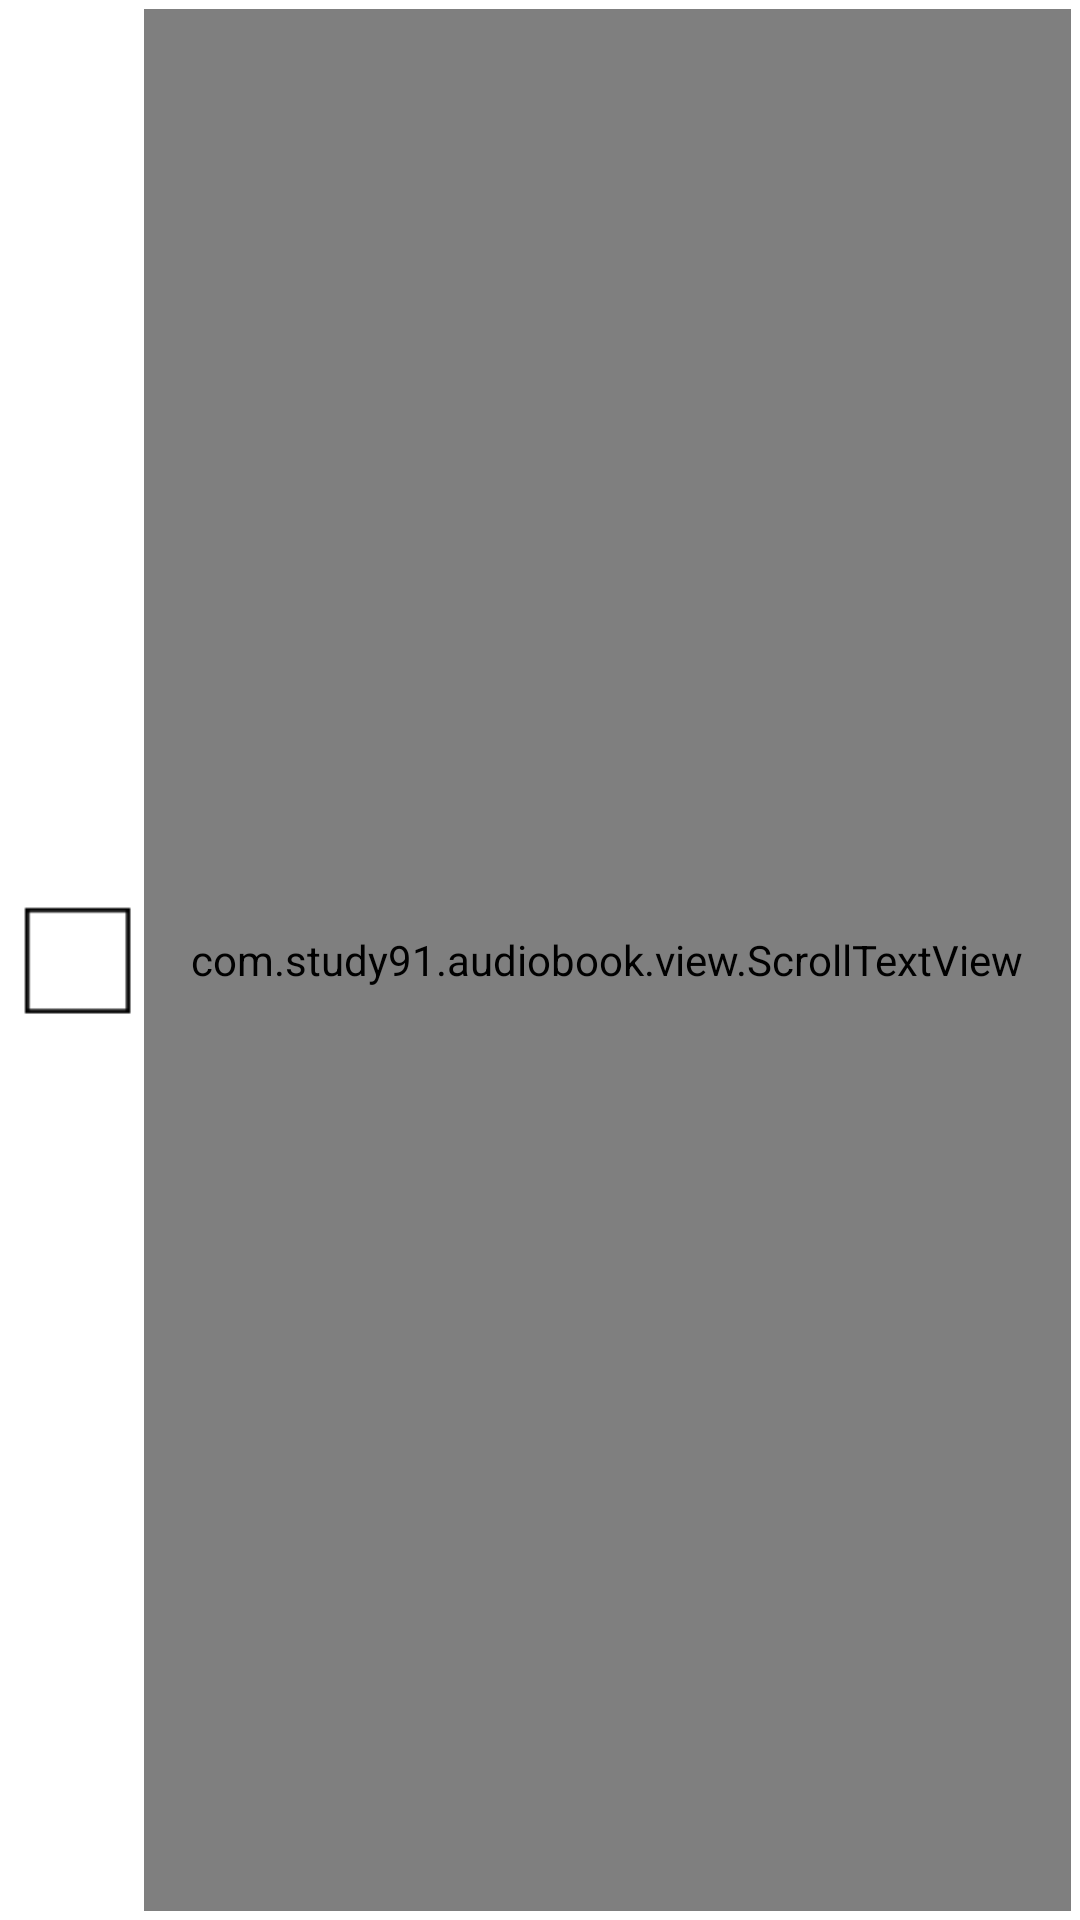

This screen was rendered from an Android layout file. Write that file and the resources it references.
<!-- AndroidManifest.xml: application theme AppTheme -->
<!-- res/layout/book_list_group_view.xml -->
<?xml version="1.0" encoding="utf-8"?>
<RelativeLayout
    xmlns:android="http://schemas.android.com/apk/res/android"
    android:layout_width="match_parent"
    android:layout_height="50dp"
    android:padding="3dp">

    <RelativeLayout
        android:id="@+id/iconLayout"
        android:layout_width="45dp"
        android:layout_height="45dp"
        android:padding="3dp"
        android:layout_centerVertical="true" >
        
        <ImageView
            android:id="@+id/iconImageView"
            android:layout_width="match_parent"
            android:layout_height="match_parent"
            android:layout_centerVertical="true"
            android:src="@mipmap/catalog_group_icon"/>

        
        <TextView
            android:id="@+id/bookIDTextView"
            android:layout_width="match_parent"
            android:layout_height="match_parent"
            android:gravity="center"
            android:layout_centerVertical="true"
            android:textColor="@color/popup_window_text"
            android:textStyle="bold"/>
    </RelativeLayout>

    
    <com.study91.audiobook.view.ScrollTextView
        android:id="@+id/bookNameTextView"
        android:layout_toRightOf="@+id/iconLayout"
        android:layout_width="match_parent"
        android:layout_height="match_parent"
        android:gravity="center_vertical"
        android:textColor="@drawable/hyperlink_blank"
        android:textStyle="bold"
        android:singleLine="true"/>

</RelativeLayout>
<!-- resources referenced by this layout -->
<resources>
  <color name="popup_window_text">#000000</color>
  <!-- drawable hyperlink_blank (drawable) -->
  <?xml version="1.0" encoding="utf-8"?>
  <selector xmlns:android="http://schemas.android.com/apk/res/android">
      
      <item android:state_pressed="true" android:color="#FF0000"/>
  
      
      <item android:state_pressed="false" android:color="#000000"/>
  </selector>
  <!-- mipmap catalog_group_icon: png bitmap (mipmap-mdpi, 1128 bytes) -->
  <style name="AppTheme" parent="@android:style/Theme.Light.NoTitleBar">
          
          <item name="colorPrimary">@color/colorPrimary</item>
          <item name="colorPrimaryDark">@color/colorPrimaryDark</item>
          <item name="colorAccent">@color/colorAccent</item>
      </style>
  <color name="colorPrimary">#3F51B5</color>
  <color name="colorPrimaryDark">#303F9F</color>
  <color name="colorAccent">#FF4081</color>
</resources>
